Run: headless pygame with SDL's dummy video driver; simulated clock (each Clock.tick advances the game by its frame time, no real sleeping); random seed 0; keys injected as events and as key.get_pressed() state; mouse plan: one left click at the window centre at the start of phase 2, then a move to the lower-right quarter at the start of phase 3.
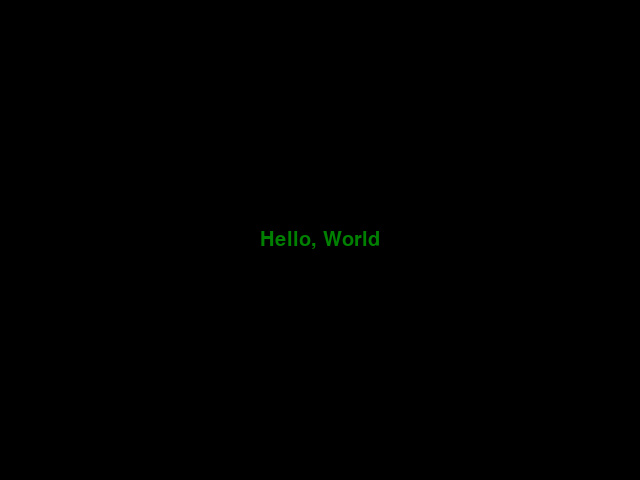
Frame 1 of 4 · flips 1–60 · no input
Frame 2 of 4 · flips 61–180 · clicked the window centre · tapped SPACE, RETURN · held RIGHT (→), D · screen unchanged from frame 1, image omitted
Frame 3 of 4 · flips 181–300 · moved the mouse to the lower-right quarter · held DOWN (↓), S · screen unchanged from frame 2, image omitted
Frame 4 of 4 · flips 301–420 · held LEFT (←), A, UP (↑), W · screen unchanged from frame 3, image omitted

The pygame program that drew these frames:

import pygame, sys




if __name__ == '__main__':
    pygame.init()
    screen = pygame.display.set_mode((640, 480))

    font = pygame.font.SysFont("arial", 30)

    text = font.render("Hello, World", True, (0, 128, 0))
    while True:

        for event in pygame.event.get():
            if event.type == pygame.QUIT:
                pygame.quit()
                sys.exit()

        screen.fill((0, 0, 0))
        screen.blit(text, (320 - text.get_width() // 2, 240 - text.get_height() // 2) )
        print(pygame.mouse.get_pos() ,(320 - text.get_width() // 2, 240 - text.get_height() // 2) )

        pygame.display.flip()
